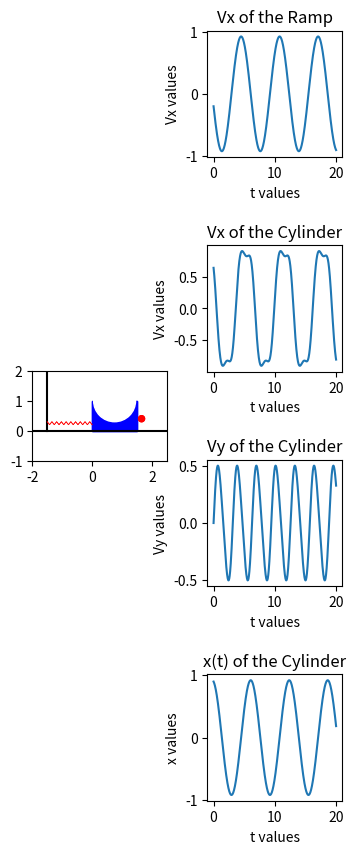

Write the Python code that produced this figure.
import matplotlib.pyplot as plt
import matplotlib.lines as mlines
import numpy as np
import math
from matplotlib.animation import FuncAnimation
import sympy as sp

if __name__ == '__main__':

    t = sp.Symbol('t')

    # Начальный параметры
    x_0 = 0.1
    d = 0.7 - 0.1
    O1_x = 0.75
    O1_y = 1.0

    # Вручную заданные фукнции угла и положения
    alpha = 80 * sp.sin(t) * math.pi / 180
    Rec_x = 0.9 * sp.cos(t) - 0.2 * sp.sin(t)

    o_y = O1_y - d * sp.cos(alpha)
    o_x = O1_x + d * sp.sin(alpha) + Rec_x

    VxO = sp.diff(o_x, t)
    VyO = sp.diff(o_y, t)

    VxRec = sp.diff(Rec_x, t)

    # Массивы
    T = np.linspace(0, 20, 1000)
    ALPHA = np.zeros_like(T)
    OY = np.zeros_like(T)
    OX = np.zeros_like(T)
    REC_X = np.zeros_like(T)
    VXREC = np.zeros_like(T)
    VXO = np.zeros_like(T)
    VYO = np.zeros_like(T)

    for i in np.arange(len(T)):
        ALPHA[i] = sp.Subs(alpha, t, T[i])
        REC_X[i] = sp.Subs(Rec_x, t, T[i])
        OY[i] = O1_y - d * sp.cos(ALPHA[i])
        OX[i] = O1_x + d * sp.sin(ALPHA[i]) + REC_X[i]
        VXREC[i] = sp.Subs(VxRec, t, T[i])
        VXO[i] = sp.Subs(VxO, t, T[i])
        VYO[i] = sp.Subs(VyO, t, T[i])

    # Границы рисунка
    #fig, ax = plt.subplots()
    fig = plt.figure(figsize=(4, 10))
    ax = fig.add_subplot(1, 2, 1)
    plt.xlim(-2, 2.5)
    plt.ylim(-1, 2)
    ax.set_aspect(1)

    # Прямоугольник
    body1 = plt.Rectangle((0.0, 0.0), width=1.5, height=1.0, color='b')

    # Линия нижней поверхности
    bottom_line_x = [-2, 2.5]
    bottom_line_y = [0, 0]
    plt.plot(bottom_line_x, bottom_line_y, 'k')

    # Линия боковой поверхности
    side_line_x = [-1.5, -1.5]
    side_line_y = [0, 2]
    plt.plot(side_line_x, side_line_y, 'k')

    # Выколотая окружность
    white_circle = plt.Circle((0.75, 1.0), radius=0.7, color='w')

    # Функция создает набор координат x,y для построения зигзагообразной линии, которая изображает пружину
    def get_spring_line(length, coils, diameter):
        x = np.linspace(0, length, coils * 2)
        y = [diameter * 0.5 * (-1) ** i for i in range(len(x))]
        return np.array([x, y])

    # Пружина
    spring_xy = get_spring_line(1.5, 10, 0.1)
    spring = mlines.Line2D(spring_xy[0] - 1.5, spring_xy[1] + 0.25, lw=0.5, color='r')

    # Цилиндр
    cylinder = plt.Circle((OX[0], OY[0]), radius=0.1, color='r')

    # Графики
    ax2 = fig.add_subplot(4, 2, 2)
    ax2.plot(T, VXREC)
    plt.title('Vx of the Ramp')
    plt.xlabel('t values')
    plt.ylabel('Vx values')

    ax3 = fig.add_subplot(4, 2, 4)
    ax3.plot(T, VXO)
    plt.title('Vx of the Cylinder')
    plt.xlabel('t values')
    plt.ylabel('Vx values')

    ax4 = fig.add_subplot(4, 2, 6)
    ax4.plot(T, VYO)
    plt.title('Vy of the Cylinder')
    plt.xlabel('t values')
    plt.ylabel('Vy values')

    ax5 = fig.add_subplot(4, 2, 8)
    ax5.plot(T, REC_X)
    plt.title('x(t) of the Cylinder')
    plt.xlabel('t values')
    plt.ylabel('x values')

    # ax6 = fig.add_subplot(2, 1, 2)
    # ax6.plot(T, ALPHA)
    # plt.title('alpha(t) of the Cylinder')
    # plt.xlabel('t values')
    # plt.ylabel('alpha values')

    plt.subplots_adjust(wspace=0.3, hspace=0.7)

    def init():
        # Прямоугольник
        ax.add_patch(body1)
        # Выколотая окружность
        ax.add_patch(white_circle)
        # Пружина
        ax.add_line(spring)
        # Цилиндр
        ax.add_patch(cylinder)
        return body1, white_circle, spring, cylinder


    def anima(j):  # Анимация движения
        cylinder.center = OX[j], OY[j]
        white_circle.center = REC_X[j] + 0.75, 1.0
        body1.xy = REC_X[j], 0
        sp_xy = get_spring_line(1.5 + REC_X[j], 10, 0.1)
        spring.set_data(sp_xy[0] - 1.5, sp_xy[1] + 0.25)
        return body1, white_circle, spring, cylinder


    # Анимация
    anim = FuncAnimation(fig, anima, init_func=init, frames=1000, interval=2.5, blit=True)
    plt.show()
